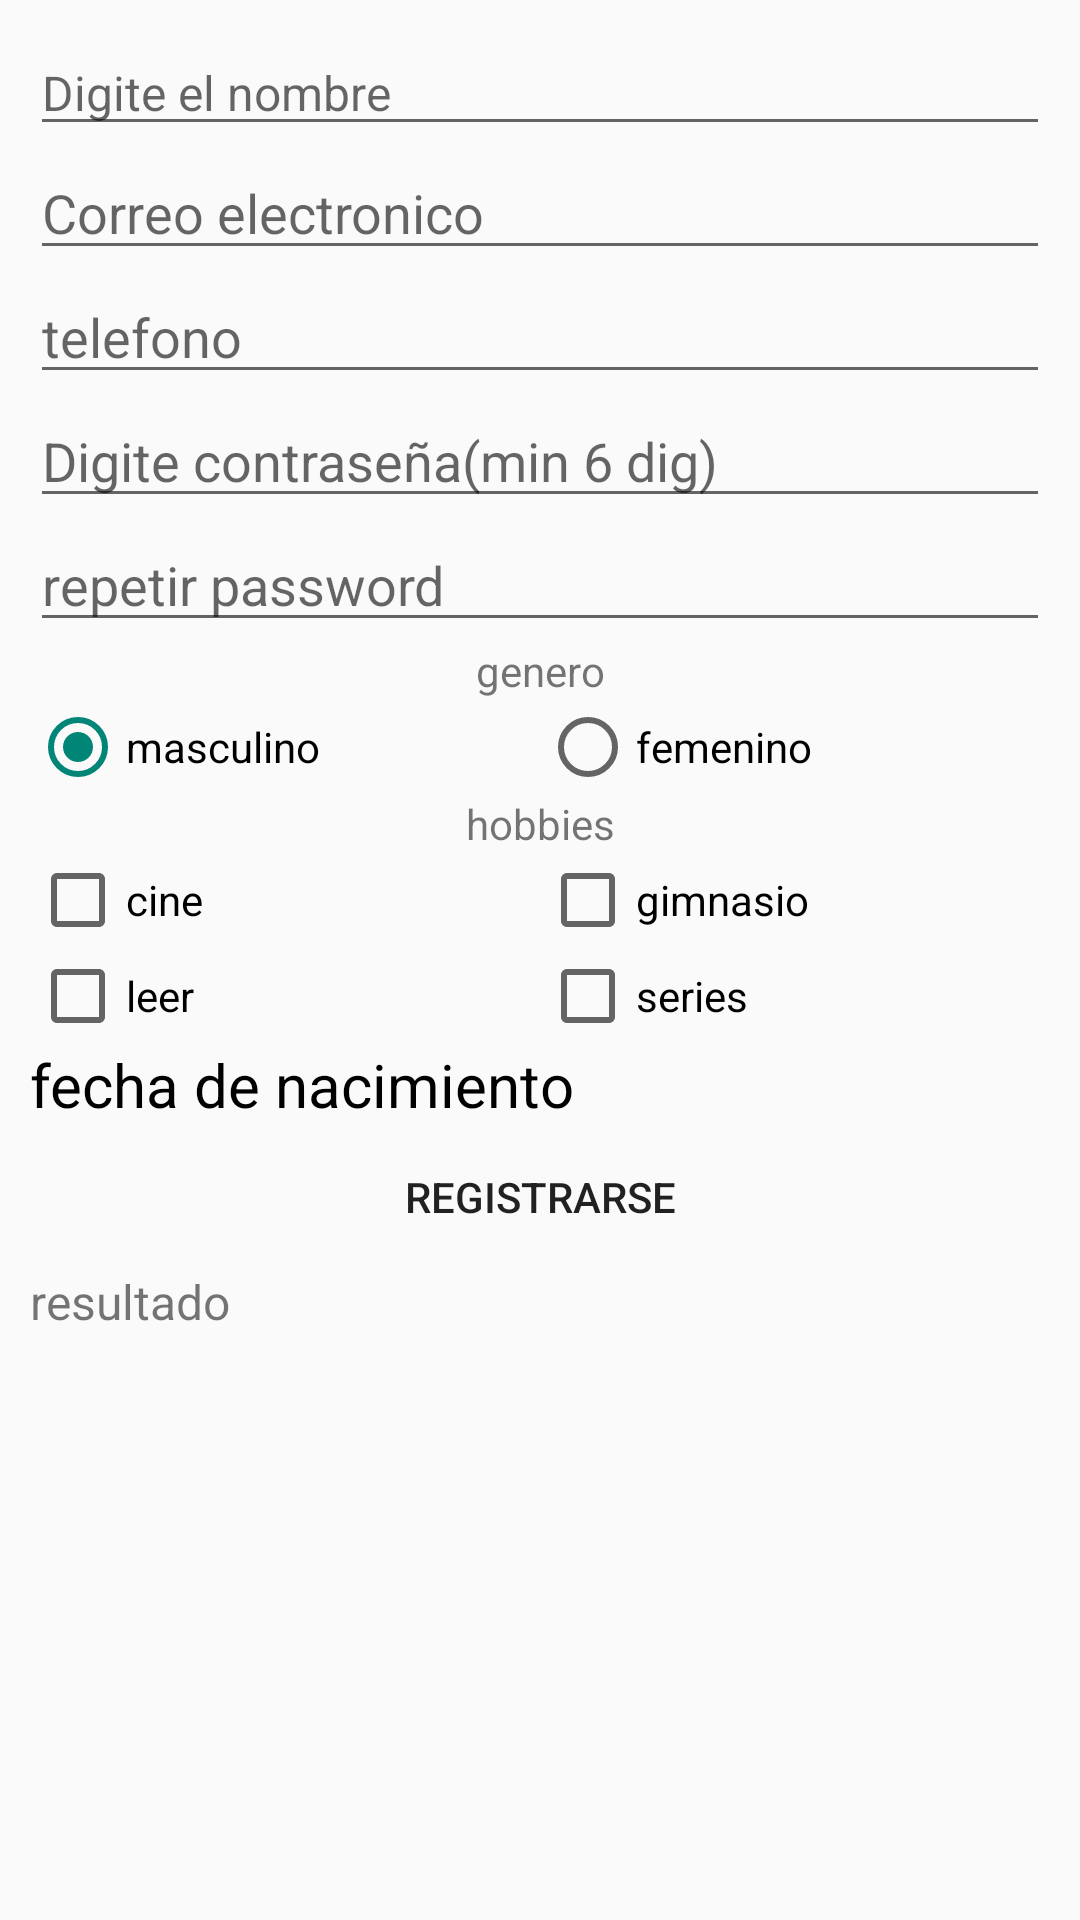

Produce the Android XML layout that renders to this screen, including the resource entries it uses.
<!-- AndroidManifest.xml: application theme Theme.AppCompat.Light.NoActionBar -->
<!-- res/layout/activity_registro.xml -->
<?xml version="1.0" encoding="utf-8"?>
<LinearLayout xmlns:android="http://schemas.android.com/apk/res/android"
    xmlns:app="http://schemas.android.com/apk/res-auto"
    xmlns:tools="http://schemas.android.com/tools"
    android:layout_width="match_parent"
    android:layout_height="match_parent"
    android:padding="10dp"
    android:orientation="vertical"

    tools:context=".RegistroActivity">

    <EditText
        android:layout_width="match_parent"
        android:layout_height="wrap_content"
        android:id="@+id/et_nombre"
        android:hint="@string/digite_el_nombre"
        android:textSize="16sp"/>
    <EditText
        android:layout_width="match_parent"
        android:layout_height="wrap_content"
        android:id="@+id/et_correo"
        android:inputType="textEmailAddress"
        android:hint="@string/correo_electronico"/>
    <EditText
        android:layout_width="match_parent"
        android:layout_height="wrap_content"
        android:id="@+id/et_telefono"
        android:inputType="number"
        android:hint="@string/telefono"/>
    <EditText
        android:layout_width="match_parent"
        android:layout_height="wrap_content"
        android:id="@+id/et_password"
        android:inputType="textPassword"
        android:hint="@string/password"/>
    <EditText
        android:layout_width="match_parent"
        android:layout_height="wrap_content"
        android:id="@+id/et_repassword"
        android:inputType="textPassword"
        android:hint="@string/repetirpassword"/>

    <TextView
        android:layout_width="match_parent"
        android:layout_height="wrap_content"
        android:text="@string/genero"
        android:textAlignment="center"
        android:textColor="@color/cornflowerblue"
        />

    <RadioGroup
        android:layout_width="match_parent"
        android:layout_height="wrap_content"
        android:orientation="horizontal">
        <RadioButton
            android:layout_width="0dp"
            android:layout_height="wrap_content"
            android:layout_weight="1"
            android:text="@string/masculino"
            android:id="@+id/rb_masculino"
            android:checked="true"
            />
        <RadioButton
            android:layout_width="0dp"
            android:layout_height="wrap_content"
            android:layout_weight="1"
            android:text="@string/femenino"
            android:id="@+id/rb_femenino"
           />
    </RadioGroup>

    <TextView
        android:layout_width="match_parent"
        android:layout_height="wrap_content"
        android:text="@string/hobbies"
        android:textAlignment="center"
        android:textColor="@color/cornflowerblue"
        />


    <TableLayout
        android:layout_width="match_parent"
        android:layout_height="wrap_content">
        <TableRow
            android:layout_width="match_parent"
            android:layout_height="wrap_content">

            <CheckBox
                android:id="@+id/cb_cine"
                android:layout_width="0dp"
                android:layout_weight="1"
                android:layout_height="wrap_content"
                android:text="@string/cine"
               />
            <CheckBox
                android:id="@+id/cb_gimnasio"
                android:layout_width="0dp"
                android:layout_weight="1"
                android:layout_height="wrap_content"
                android:text="@string/gimnasio"
                />
        </TableRow>
        <TableRow
            android:layout_width="match_parent"
            android:layout_height="wrap_content">
            <CheckBox
                android:id="@+id/cb_leer"
                android:layout_width="0dp"
                android:layout_weight="1"
                android:layout_height="wrap_content"
                android:text="@string/leer"
                 />

            <CheckBox
                android:id="@+id/cb_series"
                android:layout_width="0dp"
                android:layout_weight="1"
                android:layout_height="wrap_content"
                android:text="@string/series"
                />
        </TableRow>
    </TableLayout>


    <TextView
        android:layout_width="match_parent"
        android:layout_height="wrap_content"
        android:id="@+id/tv_showPicker"
       android:textSize="20sp"
        android:textColor="@color/black"
        android:text="@string/fecha_de_nacimiento"/>


    <Button
        android:layout_width="match_parent"
        android:layout_height="wrap_content"
        android:id="@+id/bt_registrar"
        android:background="@color/darkcyan"
        android:textColor="@color/deepskyblue"
        android:text="@string/registrar"/>
    <TextView
        android:layout_width="wrap_content"
        android:layout_height="wrap_content"
        android:id="@+id/tv_resultado"
        android:textSize="16sp"
        android:text="@string/resultado"/>

</LinearLayout>
<!-- resources referenced by this layout -->
<resources>
  <string name="cine">cine</string>
  <string name="correo_electronico">Correo electronico</string>
  <string name="digite_el_nombre">Digite el nombre</string>
  <string name="fecha_de_nacimiento">fecha de nacimiento</string>
  <string name="femenino">femenino</string>
  <string name="genero">genero</string>
  <string name="gimnasio">gimnasio</string>
  <string name="hobbies">hobbies</string>
  <string name="leer">leer</string>
  <string name="masculino">masculino</string>
  <string name="password">Digite contraseña(min 6 dig)</string>
  <string name="registrar">registrarse</string>
  <string name="repetirpassword">repetir password</string>
  <string name="resultado">resultado</string>
  <string name="series">series</string>
  <string name="telefono">telefono</string>
  <!-- not gathered from this repository: default colours our renderer supplied (Android Studio template values) -->
  <color name="black">#FF000000</color>
</resources>
